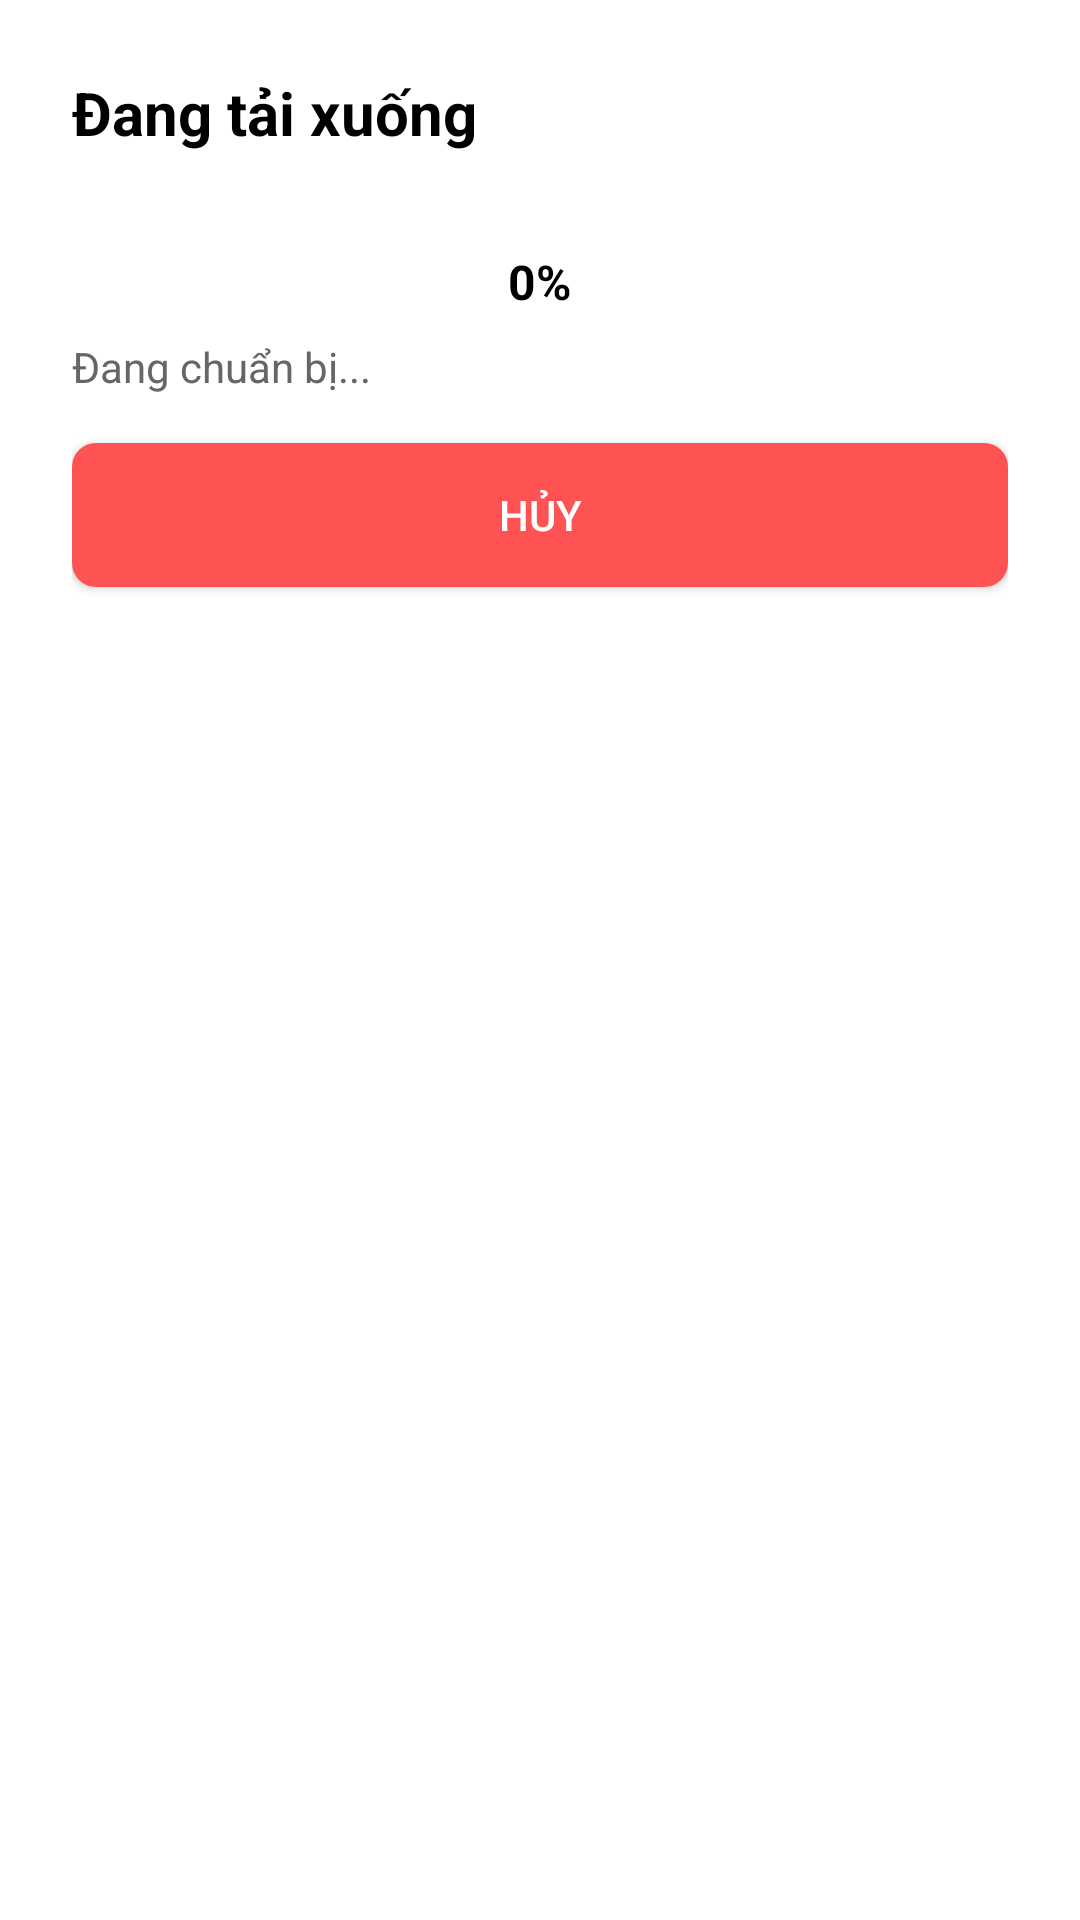

Here is an Android app screen rendered from its layout file. Give the layout XML and the strings, colors and styles it references.
<!-- AndroidManifest.xml: application theme Theme.AppDonghua -->
<!-- res/layout/dialog_download_progress.xml -->
<?xml version="1.0" encoding="utf-8"?>
<LinearLayout xmlns:android="http://schemas.android.com/apk/res/android"
    android:layout_width="match_parent"
    android:layout_height="wrap_content"
    android:orientation="vertical"
    android:padding="24dp"
    android:background="@color/app_card_background">

    <TextView
        android:layout_width="wrap_content"
        android:layout_height="wrap_content"
        android:text="Đang tải xuống"
        android:textColor="@color/app_text_primary"
        android:textSize="20sp"
        android:textStyle="bold"
        android:layout_marginBottom="16dp"/>

    <ProgressBar
        android:id="@+id/progressBar"
        style="@style/Widget.AppCompat.ProgressBar.Horizontal"
        android:layout_width="match_parent"
        android:layout_height="8dp"
        android:max="100"
        android:progress="0"
        android:progressTint="@color/app_background"
        android:progressBackgroundTint="#33FFFFFF"
        android:layout_marginBottom="8dp"/>

    <TextView
        android:id="@+id/tvProgress"
        android:layout_width="wrap_content"
        android:layout_height="wrap_content"
        android:text="0%"
        android:textColor="@color/app_text_primary"
        android:textSize="16sp"
        android:textStyle="bold"
        android:layout_gravity="center_horizontal"
        android:layout_marginBottom="8dp"/>

    <TextView
        android:id="@+id/tvMessage"
        android:layout_width="wrap_content"
        android:layout_height="wrap_content"
        android:text="Đang chuẩn bị..."
        android:textColor="@color/app_text_secondary"
        android:textSize="14sp"
        android:layout_marginBottom="16dp"/>

    <Button
        android:id="@+id/btnCancel"
        android:layout_width="match_parent"
        android:layout_height="wrap_content"
        android:text="Hủy"
        android:textColor="@color/white"
        android:background="@drawable/btn_bg"
        android:backgroundTint="@color/error_color"/>

</LinearLayout>
<!-- resources referenced by this layout -->
<resources>
  <color name="app_background">@color/white</color>
  <color name="app_card_background">@color/white</color>
  <color name="app_text_primary">@color/black</color>
  <color name="app_text_secondary">#666666</color>
  <color name="error_color">#FF5252</color>
  <color name="white">#FFFFFFFF</color>
  <!-- drawable btn_bg (drawable) -->
  <selector xmlns:android="http://schemas.android.com/apk/res/android">
  
      
      <item android:state_pressed="true">
          <shape android:shape="rectangle">
              <solid android:color="#5D5F80" />
              <corners android:radius="8dp" />
          </shape>
      </item>
  
      
      <item>
          <shape android:shape="rectangle">
              <solid android:color="#5F639D" />
              <corners android:radius="8dp" />
          </shape>
      </item>
  </selector>
  <style name="Theme.AppDonghua" parent="Base.Theme.AppDonghua" />
  <color name="black">#FF000000</color>
  <style name="Base.Theme.AppDonghua" parent="Theme.Material3.DayNight.NoActionBar">
          <item name="colorPrimary">@color/background</item>
          <item name="colorOnPrimary">@color/white</item>
          <item name="colorSecondary">@color/background</item>
          <item name="colorOnSecondary">@color/white</item>
  
          
          <item name="android:colorBackground">@color/white</item>
          <item name="colorOnBackground">@color/background</item>
  
          
          <item name="colorSurface">@color/white</item>
          <item name="colorOnSurface">@color/background</item>
  
          
          <item name="android:statusBarColor">@color/background</item>
          <item name="android:windowLightStatusBar">false</item>
  
          
          <item name="android:navigationBarColor">@color/background</item>
      </style>
  <color name="background">#393D5E</color>
</resources>
